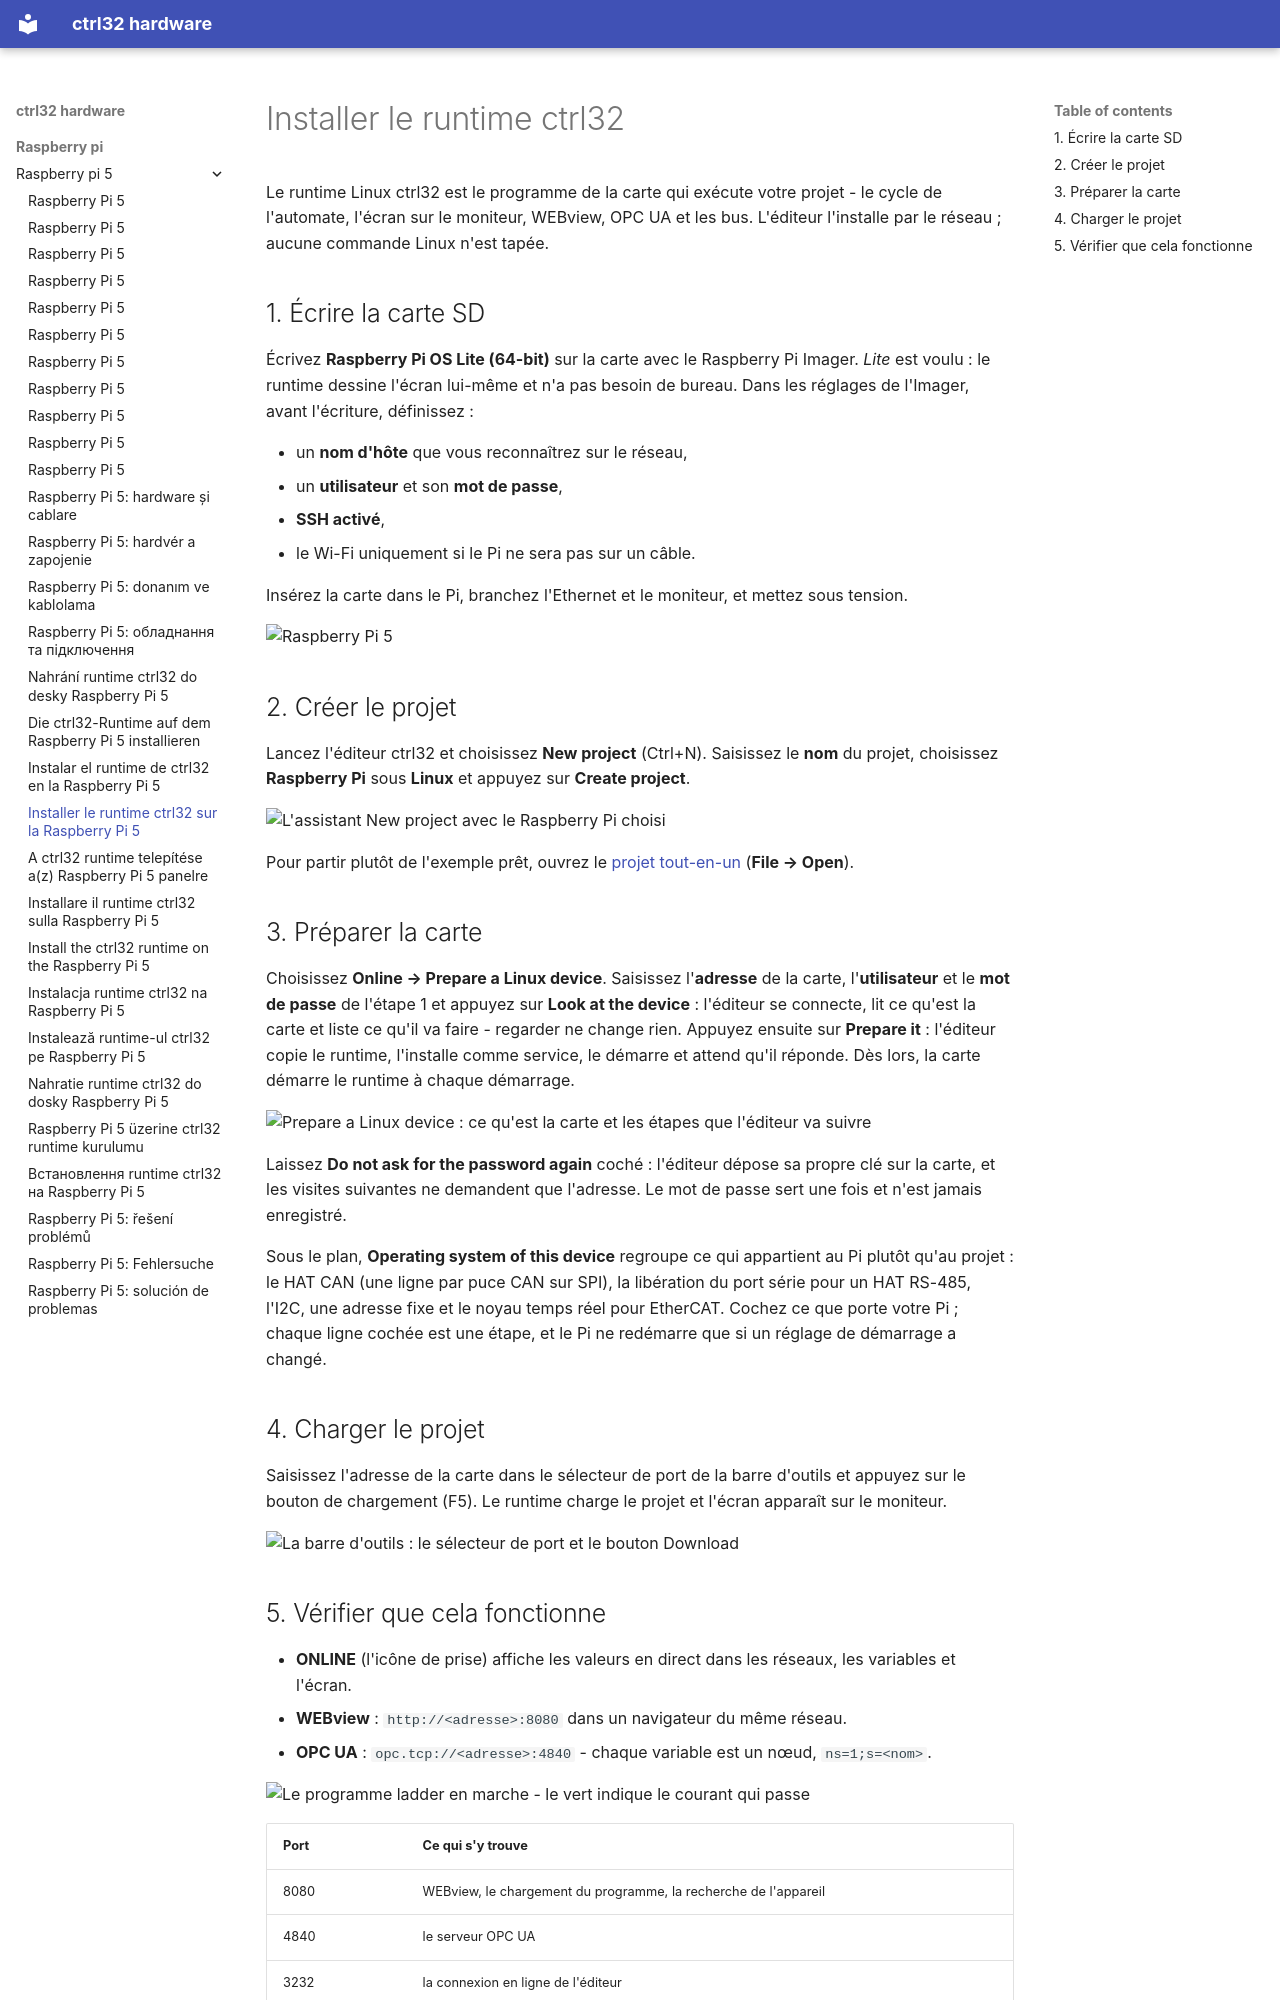

repository: ctrl32/hardware · page: raspberry-pi/raspberry-pi-5/install.fr/index.html · generator: mkdocs

---
title: Installer le runtime ctrl32 sur la Raspberry Pi 5
slug: install
sidebar_position: 30
image: img/install-03-prepare.png
image_alt: L'éditeur ctrl32 prépare la Raspberry Pi 5
tags:
- raspberry-pi
- linux
- hmi
- opc-ua
- ethercat
- install
---

# Installer le runtime ctrl32

Le runtime Linux ctrl32 est le programme de la carte qui exécute votre projet - le cycle de l'automate, l'écran sur le moniteur, WEBview, OPC UA et les bus. L'éditeur l'installe par le réseau ; aucune commande Linux n'est tapée.

## 1. Écrire la carte SD

Écrivez **Raspberry Pi OS Lite (64-bit)** sur la carte avec le Raspberry
Pi Imager. *Lite* est voulu : le runtime dessine l'écran lui-même et n'a
pas besoin de bureau. Dans les réglages de l'Imager, avant l'écriture,
définissez :

- un **nom d'hôte** que vous reconnaîtrez sur le réseau,
- un **utilisateur** et son **mot de passe**,
- **SSH activé**,
- le Wi-Fi uniquement si le Pi ne sera pas sur un câble.

Insérez la carte dans le Pi, branchez l'Ethernet et le moniteur, et mettez
sous tension.

![Raspberry Pi 5](img/board-01.jpg)

## 2. Créer le projet

Lancez l'éditeur ctrl32 et choisissez **New project** (Ctrl+N). Saisissez le **nom** du projet, choisissez **Raspberry Pi** sous **Linux** et appuyez sur **Create project**.

![L'assistant New project avec le Raspberry Pi choisi](img/install-02-new-project.png)

Pour partir plutôt de l'exemple prêt, ouvrez le [projet tout-en-un](examples/all-in-one/README.fr.md) (**File → Open**).

## 3. Préparer la carte

Choisissez **Online → Prepare a Linux device**. Saisissez l'**adresse** de la carte, l'**utilisateur** et le **mot de passe** de l'étape 1 et appuyez sur **Look at the device** : l'éditeur se connecte, lit ce qu'est la carte et liste ce qu'il va faire - regarder ne change rien. Appuyez ensuite sur **Prepare it** : l'éditeur copie le runtime, l'installe comme service, le démarre et attend qu'il réponde. Dès lors, la carte démarre le runtime à chaque démarrage.

![Prepare a Linux device : ce qu'est la carte et les étapes que l'éditeur va suivre](img/install-03-prepare.png)

Laissez **Do not ask for the password again** coché : l'éditeur dépose sa propre clé sur la carte, et les visites suivantes ne demandent que l'adresse. Le mot de passe sert une fois et n'est jamais enregistré.

Sous le plan, **Operating system of this device** regroupe ce qui
appartient au Pi plutôt qu'au projet : le HAT CAN (une ligne par puce CAN
sur SPI), la libération du port série pour un HAT RS-485, l'I2C, une
adresse fixe et le noyau temps réel pour EtherCAT. Cochez ce que porte
votre Pi ; chaque ligne cochée est une étape, et le Pi ne redémarre que si
un réglage de démarrage a changé.

## 4. Charger le projet

Saisissez l'adresse de la carte dans le sélecteur de port de la barre d'outils et appuyez sur le bouton de chargement (F5). Le runtime charge le projet et l'écran apparaît sur le moniteur.

![La barre d'outils : le sélecteur de port et le bouton Download](img/install-05-download.png)
